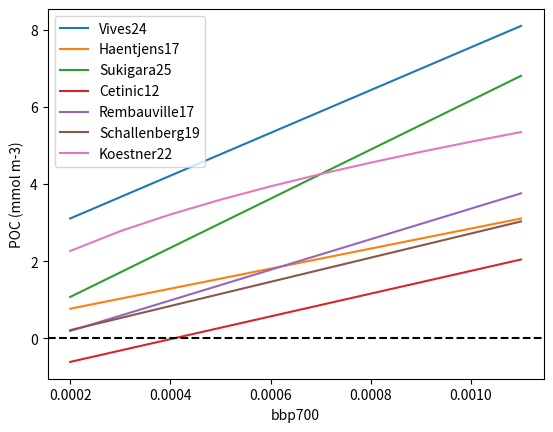

Python code for this plot:
import numpy as np
import matplotlib.pyplot as plt

par_poc = [
#[(12128*(470/700)**-0.78)/12.01,0.59/12.01,'V24 Cphyto'],
[(48811*(470/700)**-0.78)/12.01,24/12.01,'Vives24'],
[31200/12.01, 3/12.01, 'Haentjens17'],
[6368,-0.2,'Sukigara25'],
[35422/12.01,-14.4/12.01,'Cetinic12'],
[3963.45,-0.6,'Rembauville17'],
[37601/12.01,-4.95/12.01,'Schallenberg19'],
]

ran_bbp = np.arange(2,12)*10**-4
plt.figure()
for i in range(np.size(par_poc,0)):
    plt.plot(ran_bbp,ran_bbp*par_poc[i][0]+par_poc[i][1],label=par_poc[i][2])
plt.plot(ran_bbp,(1985.9*ran_bbp**0.5037)/12.01,label='Koestner22') #nonlinear mg m-3 Koestoner et al. 2024
plt.legend()
plt.xlabel('bbp700')
plt.ylabel('POC (mmol m-3)')
plt.axhline(0,color='k',ls='--')

